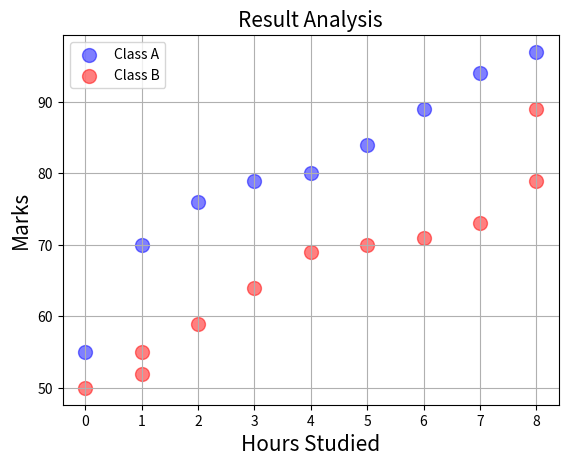

Generate this figure with matplotlib:
import matplotlib.pyplot as plt
import numpy as np

# Scatter graph = Shows the relationship between two variables helps to identify a correlation (+, -, None)
#                 Example = Study hours vs Test Scores


# Positive Correlation: 
x1 = np.array([0, 1, 2, 3, 4, 5, 6, 7, 8])
y1 = np.array([55, 70, 76, 79, 80, 84, 89, 94, 97])


x2 = np.array([0, 1, 1, 2, 3, 4, 5, 6, 7, 8, 8])
y2 = np.array([50, 52, 55, 59, 64, 69, 70, 71, 73, 79, 89])
plt.scatter(x1,y1, color='blue', alpha=0.5,
            s = 100, 
            label = 'Class A')
plt.grid()
plt.scatter(x2,y2, color='red', alpha=0.5,
            s = 100, 
            label = "Class B")
plt.title("Result Analysis", fontsize=15)
plt.xlabel("Hours Studied", fontsize=15)
plt.ylabel("Marks", fontsize=15)
plt.legend()
plt.show()
